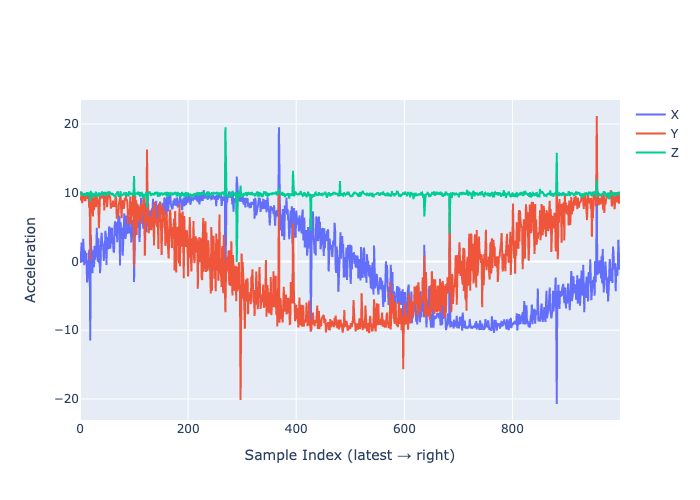

The file beside this chart, header and first rows:
AccelerometerX, AccelerometerY, AccelerometerZ
0.9234, 9.037, 9.818
-0.2065, 9.42, 10.18
1.324, 8.901, 9.819
2.748, 10.14, 9.806
-0.0751, 8.492, 9.545
0.1591, 8.956, 9.937
3.286, 9.851, 9.638
2.066, 9.01, 9.951
-0.5582, 9.799, 9.718
1.571, 8.82, 9.933
-0.0715, 8.892, 9.712
-0.3095, 9.895, 9.513
1.261, 9.368, 9.809
-3.054, 9.415, 10.07
-2.671, 9.126, 9.684
-0.4609, 9.977, 9.75
-0.8926, 9.49, 9.691
1.722, 7.794, 10.03
-0.6828, 8.895, 9.664
-11.49, 0.1486, 8.712
3.92, 9.972, 10.28
0.9296, 9.367, 9.541
1.471, 7.927, 9.492
-1.73, 9.478, 9.983
0.5666, 6.532, 9.751
1.678, 9.351, 9.821
-0.8309, 7.463, 9.438
2.271, 8.363, 9.844
0.2621, 9.053, 9.753
0.9624, 9.865, 10.04
0.6718, 7.884, 10.1
4.909, 9.554, 9.382
1.963, 9.276, 9.677
-0.03859, 8.904, 9.533
3.389, 8.222, 9.611
-0.2503, 4.839, 10.04
2.381, 8.949, 9.46
-1.696, 9.549, 9.932
-0.3733, 9.097, 9.801
2.918, 9.389, 9.658
4.167, 9.579, 9.978
2.823, 9.461, 10.17
2.6, 9.255, 9.63
2.014, 9.174, 10.09
0.08026, 9.79, 9.707
1.676, 7.432, 9.838
1.659, 9.539, 9.885
4.465, 9.14, 10.1
3.65, 9.587, 9.495
-0.5083, 9.376, 9.951
3.559, 7.881, 9.821
2.352, 9.352, 10.03
1.747, 9.681, 10.05
4.255, 9.473, 9.713
5.079, 10.21, 9.841
4.796, 9.33, 10.04
1.853, 9.321, 9.98
2.868, 7.693, 9.872
4.147, 8.372, 9.804
4.909, 8.512, 9.987
... 940 more rows
